Run: headless pygame with SDL's dummy video driver; simulated clock (each Clock.tick advances the game by its frame time, no real sleeping); random seed 0; keys injected as events and as key.get_pressed() state; no mouse input.
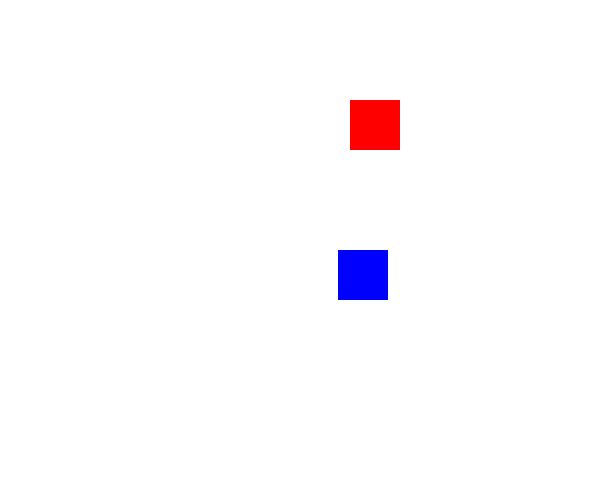
Frame 1 of 4 · flips 1–60 · no input
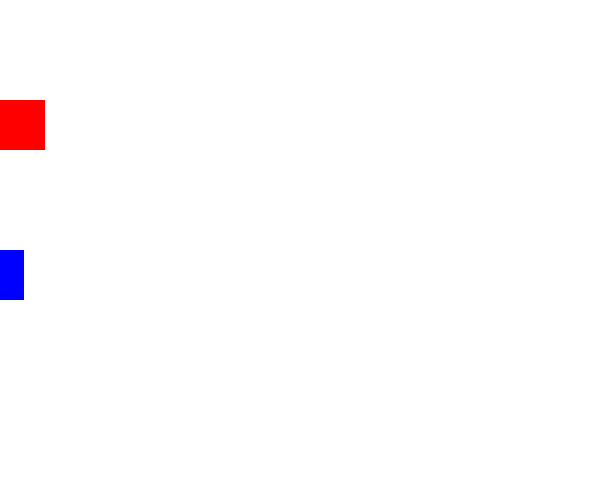
Frame 2 of 4 · flips 61–180 · tapped SPACE, RETURN · held RIGHT (→), D
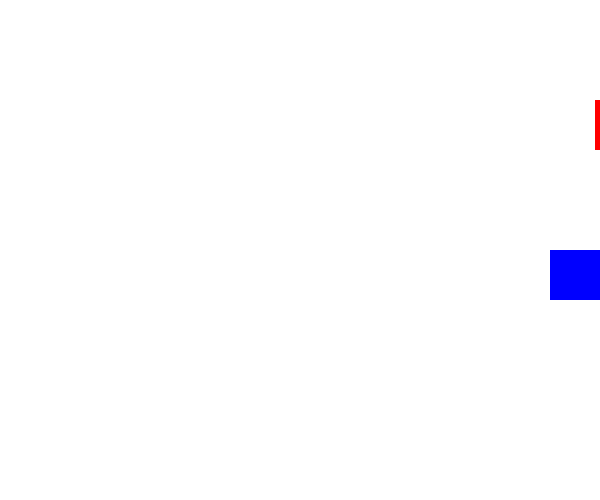
Frame 3 of 4 · flips 181–300 · held DOWN (↓), S
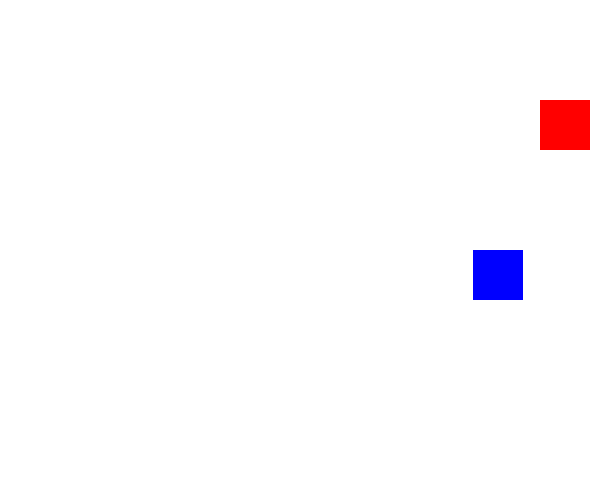
Frame 4 of 4 · flips 301–420 · held LEFT (←), A, UP (↑), W

The pygame program that drew these frames:

"""
Day 4 understanding FPS
"""

import pygame, sys
from pygame.time import Clock
from pygame.locals import *

def main():

    pygame.init()
    WINDOW_WIDTH = 600
    WINDOW_HEIGHT = 500

    DISPLAY = pygame.display.set_mode((WINDOW_WIDTH,WINDOW_HEIGHT))

    clock = Clock()
    FPS = 60

    # CHARACTERS
    RED_rect = pygame.Rect(50,100,50,50)
    R_Speed_per_frame = 5

    BLUE_rect = pygame.Rect(50,250,50,50)
    B_Speed_per_second = 300
    B_pos_x = 50.0

    # GAME LOOP
    running = True
    while running:

        dt = clock.tick(FPS) / 1000

        for event in pygame.event.get():

            if event.type == QUIT:
                pygame.quit()
                sys.exit()

            if event.type == pygame.KEYDOWN:
                if event.key == pygame.K_SPACE:
                    RED_rect.x = 50
                    BLUE_rect.x = 50
                    B_pos_x = 50.0

        RED_rect.x += R_Speed_per_frame

        B_pos_x += B_Speed_per_second * dt
        BLUE_rect.x = int(B_pos_x)  # Update rect (must be int)

        # Boundary Wrap (Loop around screen)
        if RED_rect.left > 600: RED_rect.right = 0
        if BLUE_rect.left > 600: B_pos_x = -50

        DISPLAY.fill((255,255,255))

        pygame.draw.rect(DISPLAY, (255, 0, 0), RED_rect) # Red
        pygame.draw.rect(DISPLAY, (0, 0, 255), BLUE_rect) # Blue

        # Display FPS in caption
        pygame.display.set_caption(f"FPS: {int(clock.get_fps())} | DT: {dt:.4f}")
        pygame.display.update()

    pass

if __name__ == "__main__":
    main()
